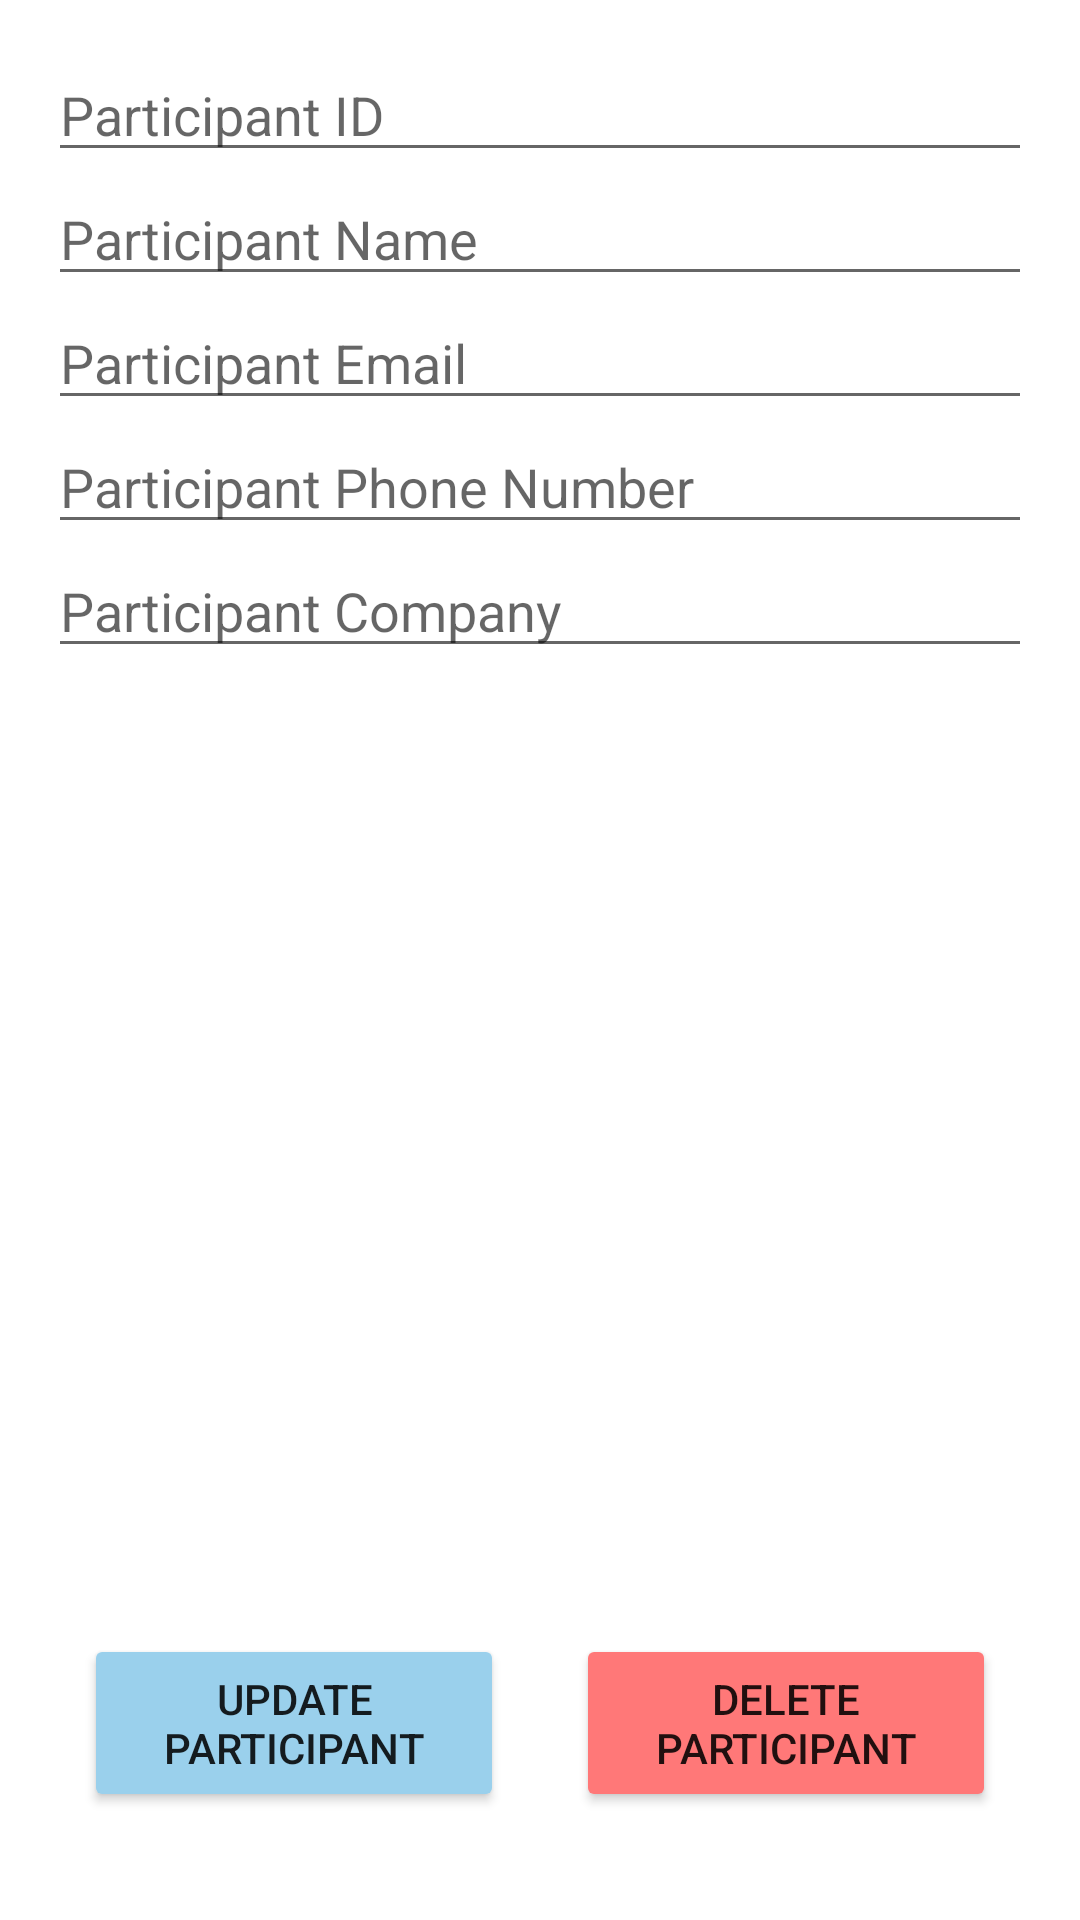

This screen was rendered from an Android layout file. Write that file and the resources it references.
<!-- AndroidManifest.xml: application theme Theme.ProjectOne -->
<!-- res/layout/fragment_participant_detail.xml -->
<?xml version="1.0" encoding="utf-8"?>
<FrameLayout xmlns:android="http://schemas.android.com/apk/res/android"
    xmlns:tools="http://schemas.android.com/tools"
    android:layout_width="match_parent"
    android:layout_height="match_parent"
    tools:context=".ParticipantDetailFragment">

    
    <LinearLayout
        android:layout_width="match_parent"
        android:layout_height="match_parent"
        android:padding="16dp"
        android:orientation="vertical">

        <EditText
            android:id="@+id/detail_id_participant"
            android:layout_width="match_parent"
            android:layout_height="wrap_content"
            android:hint="Participant ID"
            android:editable="false"/>
        <EditText
            android:id="@+id/detail_name_participant"
            android:layout_width="match_parent"
            android:layout_height="wrap_content"
            android:hint="Participant Name"/>
        <EditText
            android:id="@+id/detail_email_participant"
            android:layout_width="match_parent"
            android:layout_height="wrap_content"
            android:hint="Participant Email"
            android:inputType="textEmailAddress"/>
        <EditText
            android:id="@+id/detail_phone_participant"
            android:layout_width="match_parent"
            android:layout_height="wrap_content"
            android:hint="Participant Phone Number"
            android:inputType="phone"/>
        <EditText
            android:id="@+id/detail_company_participant"
            android:layout_width="match_parent"
            android:layout_height="wrap_content"
            android:hint="Participant Company"
            android:editable="false"/>

    </LinearLayout>

    <LinearLayout
        android:layout_width="match_parent"
        android:layout_height="match_parent"
        android:orientation="horizontal"
        android:paddingLeft="16dp"
        android:paddingRight="16dp">
        <Button
            android:id="@+id/update_participant"
            android:layout_width="match_parent"
            android:layout_height="wrap_content"
            android:layout_margin="12dp"
            android:padding="12dp"
            android:layout_weight="1"
            android:text="Update Participant"
            android:layout_gravity="bottom"
            android:backgroundTint="#9AD0EC"/>

        <Button
            android:id="@+id/delete_participant"
            android:layout_width="match_parent"
            android:layout_height="wrap_content"
            android:layout_margin="12dp"
            android:padding="12dp"
            android:layout_weight="1"
            android:text="Delete Participant"
            android:layout_gravity="bottom"
            android:backgroundTint="#FF7878"/>

    </LinearLayout>

</FrameLayout>
<!-- resources referenced by this layout -->
<resources>
  <style name="Theme.ProjectOne" parent="Theme.MaterialComponents.DayNight.NoActionBar">
          
          <item name="colorPrimary">@color/purple_500</item>
          <item name="colorPrimaryVariant">@color/purple_700</item>
          <item name="colorOnPrimary">@color/white</item>
          
          <item name="colorSecondary">@color/teal_200</item>
          <item name="colorSecondaryVariant">@color/teal_700</item>
          <item name="colorOnSecondary">@color/black</item>
          
          <item name="android:statusBarColor" tools:targetApi="l">?attr/colorPrimaryVariant</item>
          
      </style>
  <color name="purple_500">#FF6200EE</color>
  <color name="purple_700">#FF3700B3</color>
  <color name="white">#FFFFFFFF</color>
  <color name="teal_200">#FF03DAC5</color>
  <color name="teal_700">#FF018786</color>
  <color name="black">#FF000000</color>
</resources>
